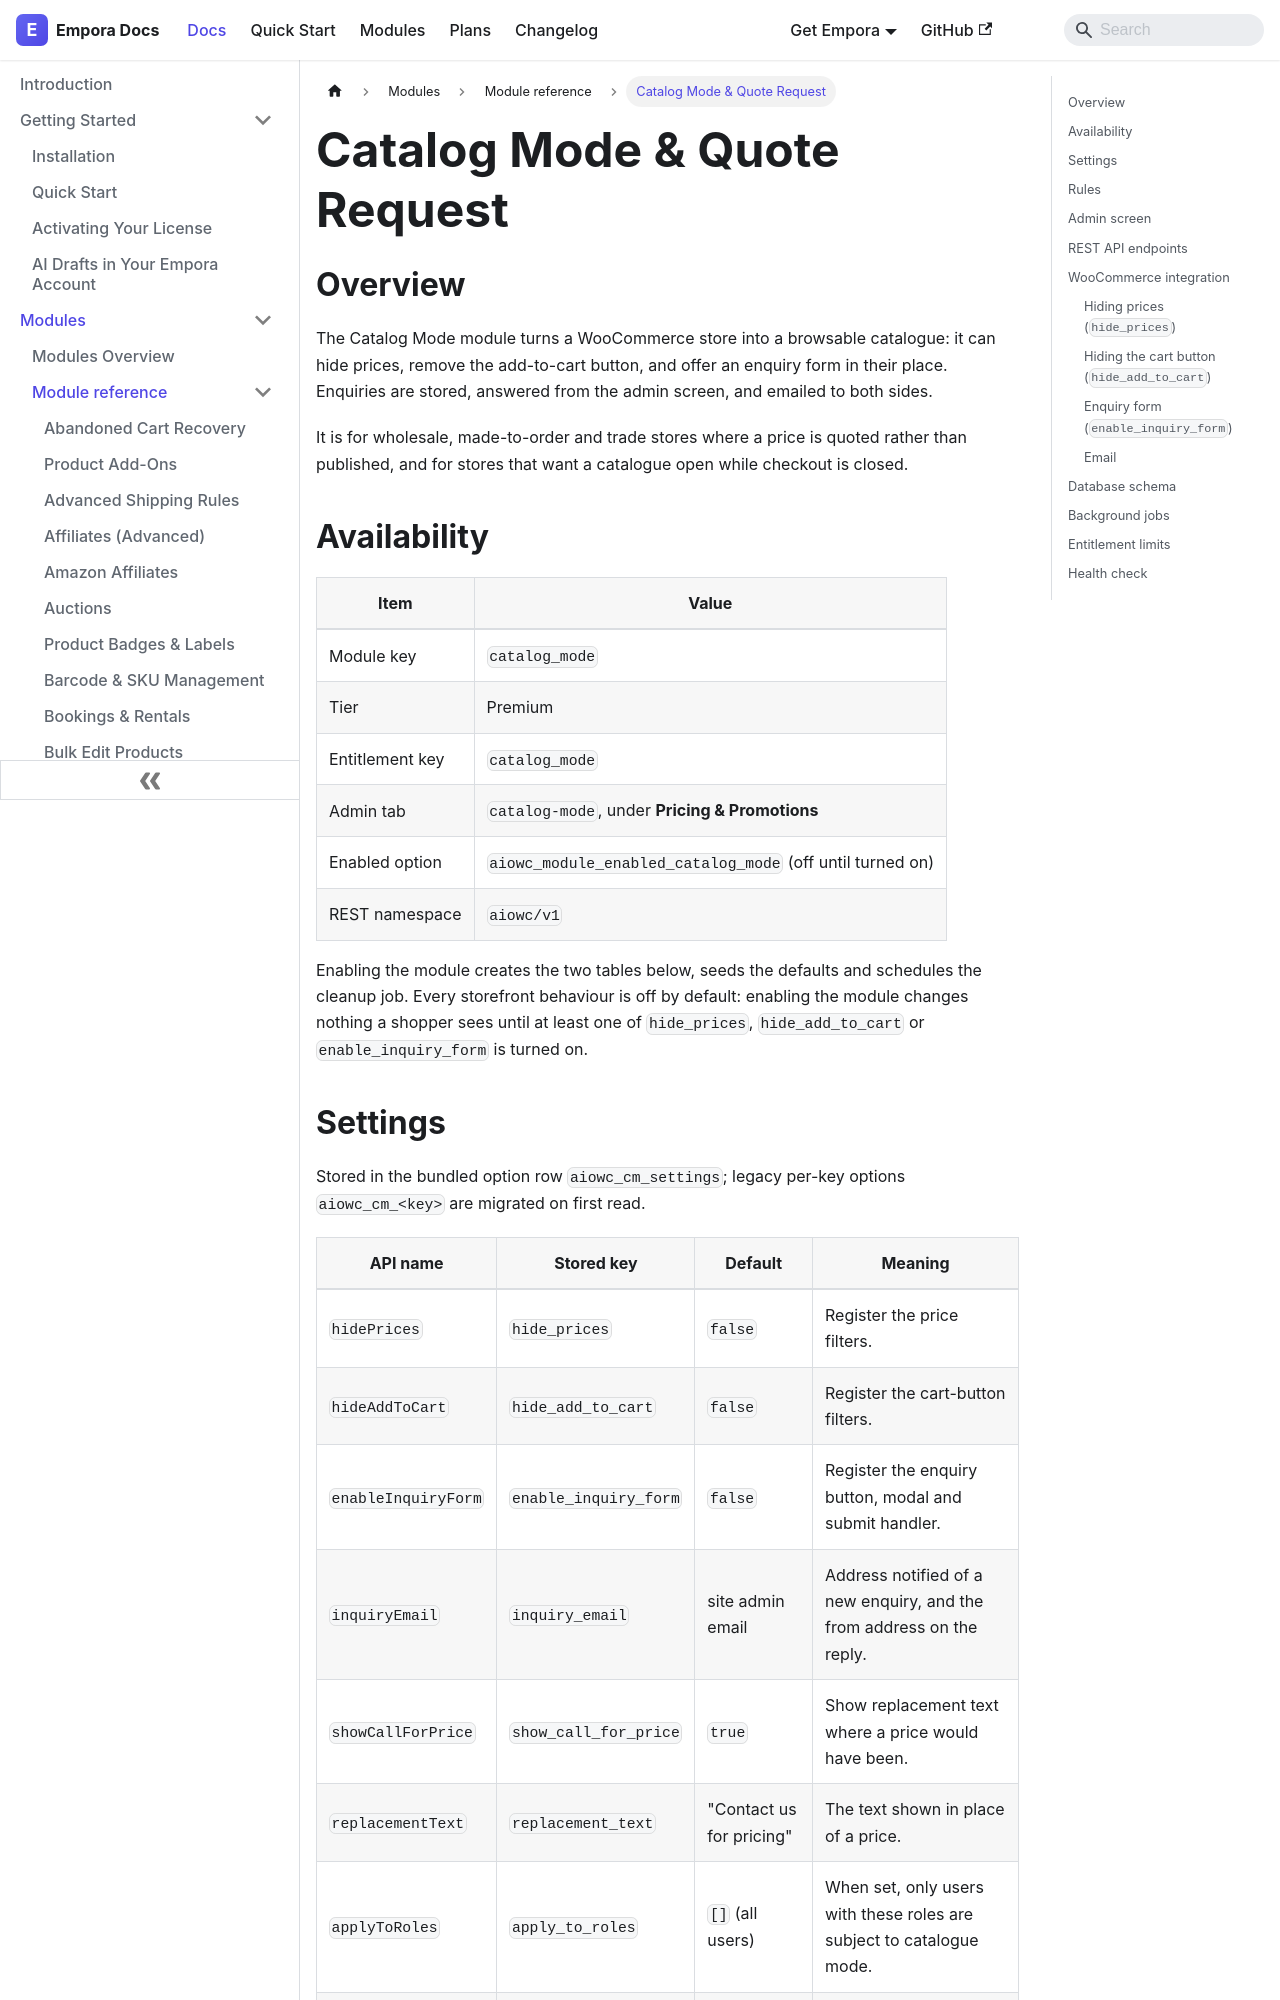

repository: aoneahsan/empora-for-woocommerce-docs · page: modules/reference/catalog-mode.html · generator: docusaurus

---
id: catalog-mode
title: "Catalog Mode & Quote Request"
description: "Hide prices and the add-to-cart button and take enquiries instead, for wholesale, made-to-order and trade stores that quote rather than publish."
keywords:
  - woocommerce catalog mode
  - hide prices
  - quote request
  - enquiry form
format: md
---
## Overview

The Catalog Mode module turns a WooCommerce store into a browsable catalogue: it can hide prices, remove the add-to-cart button, and offer an enquiry form in their place. Enquiries are stored, answered from the admin screen, and emailed to both sides.

It is for wholesale, made-to-order and trade stores where a price is quoted rather than published, and for stores that want a catalogue open while checkout is closed.

## Availability

| Item            | Value                                                     |
| --------------- | --------------------------------------------------------- |
| Module key      | `catalog_mode`                                            |
| Tier            | Premium                                                   |
| Entitlement key | `catalog_mode`                                            |
| Admin tab       | `catalog-mode`, under **Pricing & Promotions**            |
| Enabled option  | `aiowc_module_enabled_catalog_mode` (off until turned on) |
| REST namespace  | `aiowc/v1`                                                |

Enabling the module creates the two tables below, seeds the defaults and schedules the cleanup job. Every storefront behaviour is off by default: enabling the module changes nothing a shopper sees until at least one of `hide_prices`, `hide_add_to_cart` or `enable_inquiry_form` is turned on.
